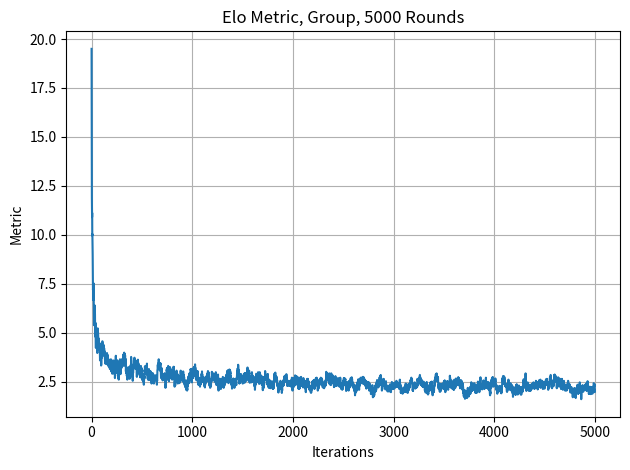

This figure's Python source:
import numpy as np
import matplotlib.pyplot as plt
import random

K = 40
num_players = 100
num_sims = 5000
# m: draw parameter
m = 2
# n_games: no. of games every simulation
n_games = 20

true_elos = np.random.normal(1500, 300, num_players)
true_ranking = [[i, true_elos[i]] for i in range(num_players)]
true_ranking.sort(key=lambda x: x[1], reverse=True)
# player_id -> (rank, elo)
dic_true = {true_ranking[i][0]: (i + 1, true_ranking[i][1]) for i in range(num_players)}


def group_matching(ranking: list, bin_size=200):
    groups = {}  # {bin_id: [player1, player2, ...]}

    # Step 1: Assign players to bins
    for player_id, elo in ranking:
        bin_id = int(elo) // bin_size  # e.g. 1500 // 200 = 7
        if bin_id not in groups:
            groups[bin_id] = []
        groups[bin_id].append(player_id)

    # Step 2: Match within each group
    pairs = []
    for group in groups.values():
        random.shuffle(group)
        for i in range(0, len(group) - 1, 2):
            pairs.append((group[i], group[i + 1]))

    return pairs


def metric(dic_true, dic_est, rank=True):
    if rank:
        difference = [abs(dic_true[i][0] - dic_est[i][0]) for i in range(num_players)]
    else:
        difference = [abs(dic_true[i][1] - dic_est[i][1]) for i in range(num_players)]
    return sum(difference) / num_players


res = []
elos = [1500 for i in range(num_players)]
ranking = [[i, elos[i]] for i in range(num_players)]

for _ in range(num_sims):
    # Divide players into groups based on Elo ranges (e.g., bins of 200 points),
    # then match players within each group using simple methods (random)
    match_lis = group_matching(ranking)
    for i, j in match_lis:
        # sigma = 200, z = r_i - r_j
        g_i = (10**(0.5*(elos[i] - elos[j])/200) + 1/2 * m) / (10**(0.5*(elos[i] - elos[j])/200) + 10**(-0.5*(elos[i] - elos[j])/200) + m)
        g_j = (10**(0.5*(elos[j] - elos[i])/200) + 1/2 * m) / (10**(0.5*(elos[j] - elos[i])/200) + 10**(-0.5*(elos[j] - elos[i])/200) + m)
        
        p_H = 10**(0.5*(true_elos[i] - true_elos[j])/200) / (
            10**(0.5*(true_elos[i] - true_elos[j])/200) + 10**(-0.5*(true_elos[i] - true_elos[j])/200) + m)      # home wins
        p_A = 10**(-0.5*(true_elos[i] - true_elos[j])/200) / (
            10**(0.5*(true_elos[i] - true_elos[j])/200) + 10**(-0.5*(true_elos[i] - true_elos[j])/200) + m)      # away wins
        p_D = 1 - p_H - p_A                                                                                      # draw

        s_i = np.random.choice([1, 0, 0.5], p=[p_H, p_A, p_D])
        s_j = 1 - s_i

        elos[i] += K * (s_i - g_i)
        elos[j] += K * (s_j - g_j)
    ranking = [[i, elos[i]] for i in range(num_players)]
    ranking.sort(key=lambda x: x[1], reverse=True)
    dic_est = {ranking[i][0]: (i + 1, ranking[i][1]) for i in range(num_players)}
    res.append(metric(dic_true, dic_est, rank=True))
    # changed because perason coefficients could give wrong impression
    # like we could have the order of people wrong and it would be perfect
    # as long as the set of elos is equal

    # rank metric converges but wont converge further because we dont have draws
    # for people with similar elo, their prob of winning would be close to 0.5
    # and I suppose they would draw a lot, but they end up winning or losing
    # causing them to oscillate rankings

    # elo metric initially converges but actually diverge perhaps because in 
    # our population, we have players who are much better than the others
    # and end up getting really high and low elos

print(dic_true)
print("Estimate:")
print(dic_est)

plt.plot(range(len(res)), res)
plt.title(f"Elo Metric, Group, {num_sims} Rounds")
plt.xlabel("Iterations")
plt.ylabel("Metric")
# plt.ylim(0, 300)
plt.grid(True)
plt.tight_layout()
plt.show()
